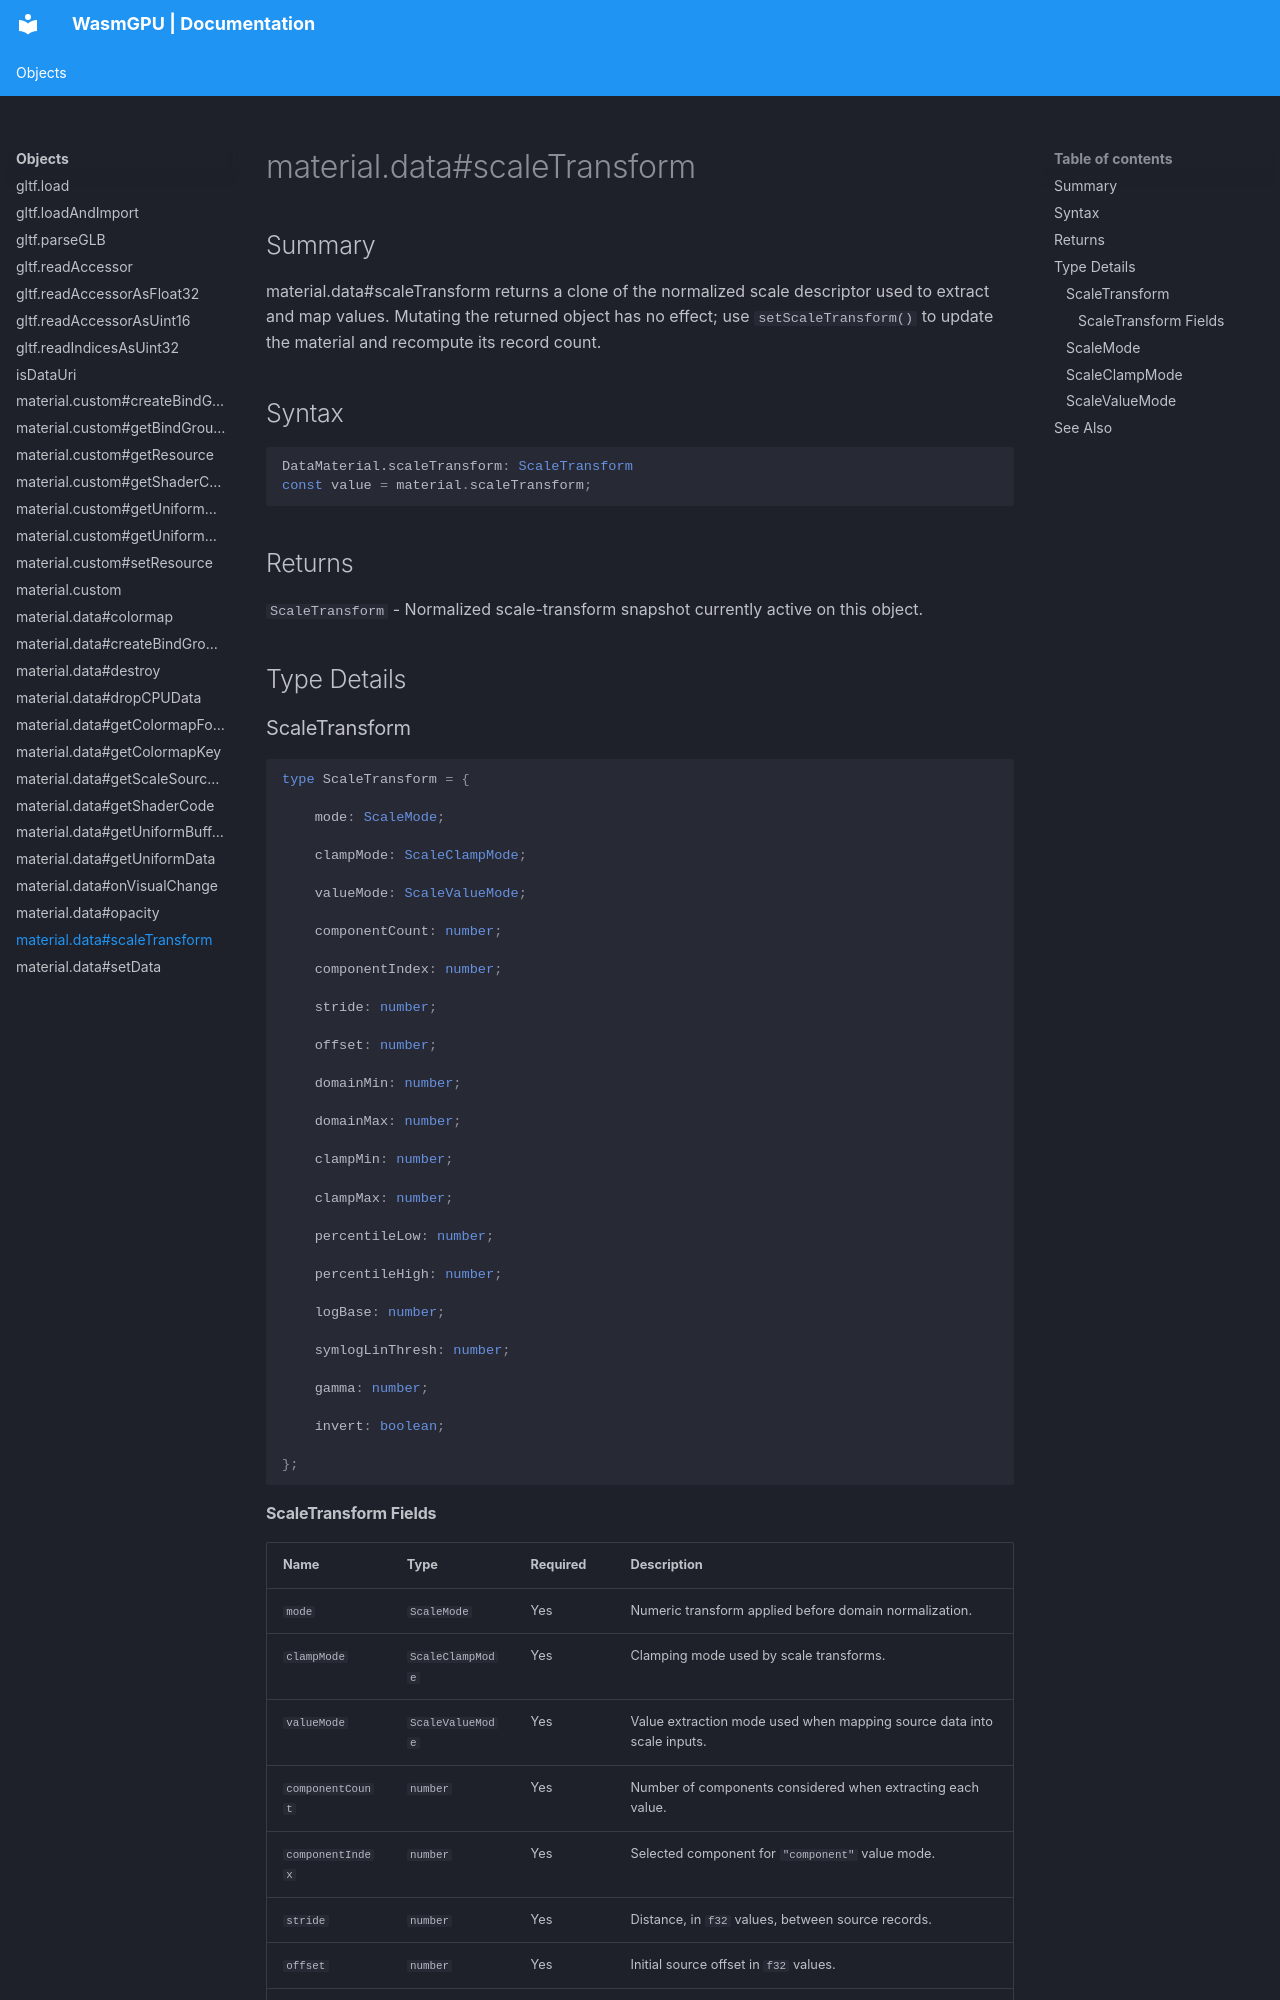

repository: Zushah/WasmGPU · page: objects/material-data-scaletransform/index.html · generator: mkdocs

# material.data#scaleTransform

## Summary
material.data#scaleTransform returns a clone of the normalized scale descriptor used to extract and map values. Mutating the returned object has no effect; use `setScaleTransform()` to update the material and recompute its record count.

## Syntax
```ts
DataMaterial.scaleTransform: ScaleTransform
const value = material.scaleTransform;
```

## Returns
`ScaleTransform` - Normalized scale-transform snapshot currently active on this object.

## Type Details
### ScaleTransform

```ts
type ScaleTransform = {

    mode: ScaleMode;

    clampMode: ScaleClampMode;

    valueMode: ScaleValueMode;

    componentCount: number;

    componentIndex: number;

    stride: number;

    offset: number;

    domainMin: number;

    domainMax: number;

    clampMin: number;

    clampMax: number;

    percentileLow: number;

    percentileHigh: number;

    logBase: number;

    symlogLinThresh: number;

    gamma: number;

    invert: boolean;

};
```
